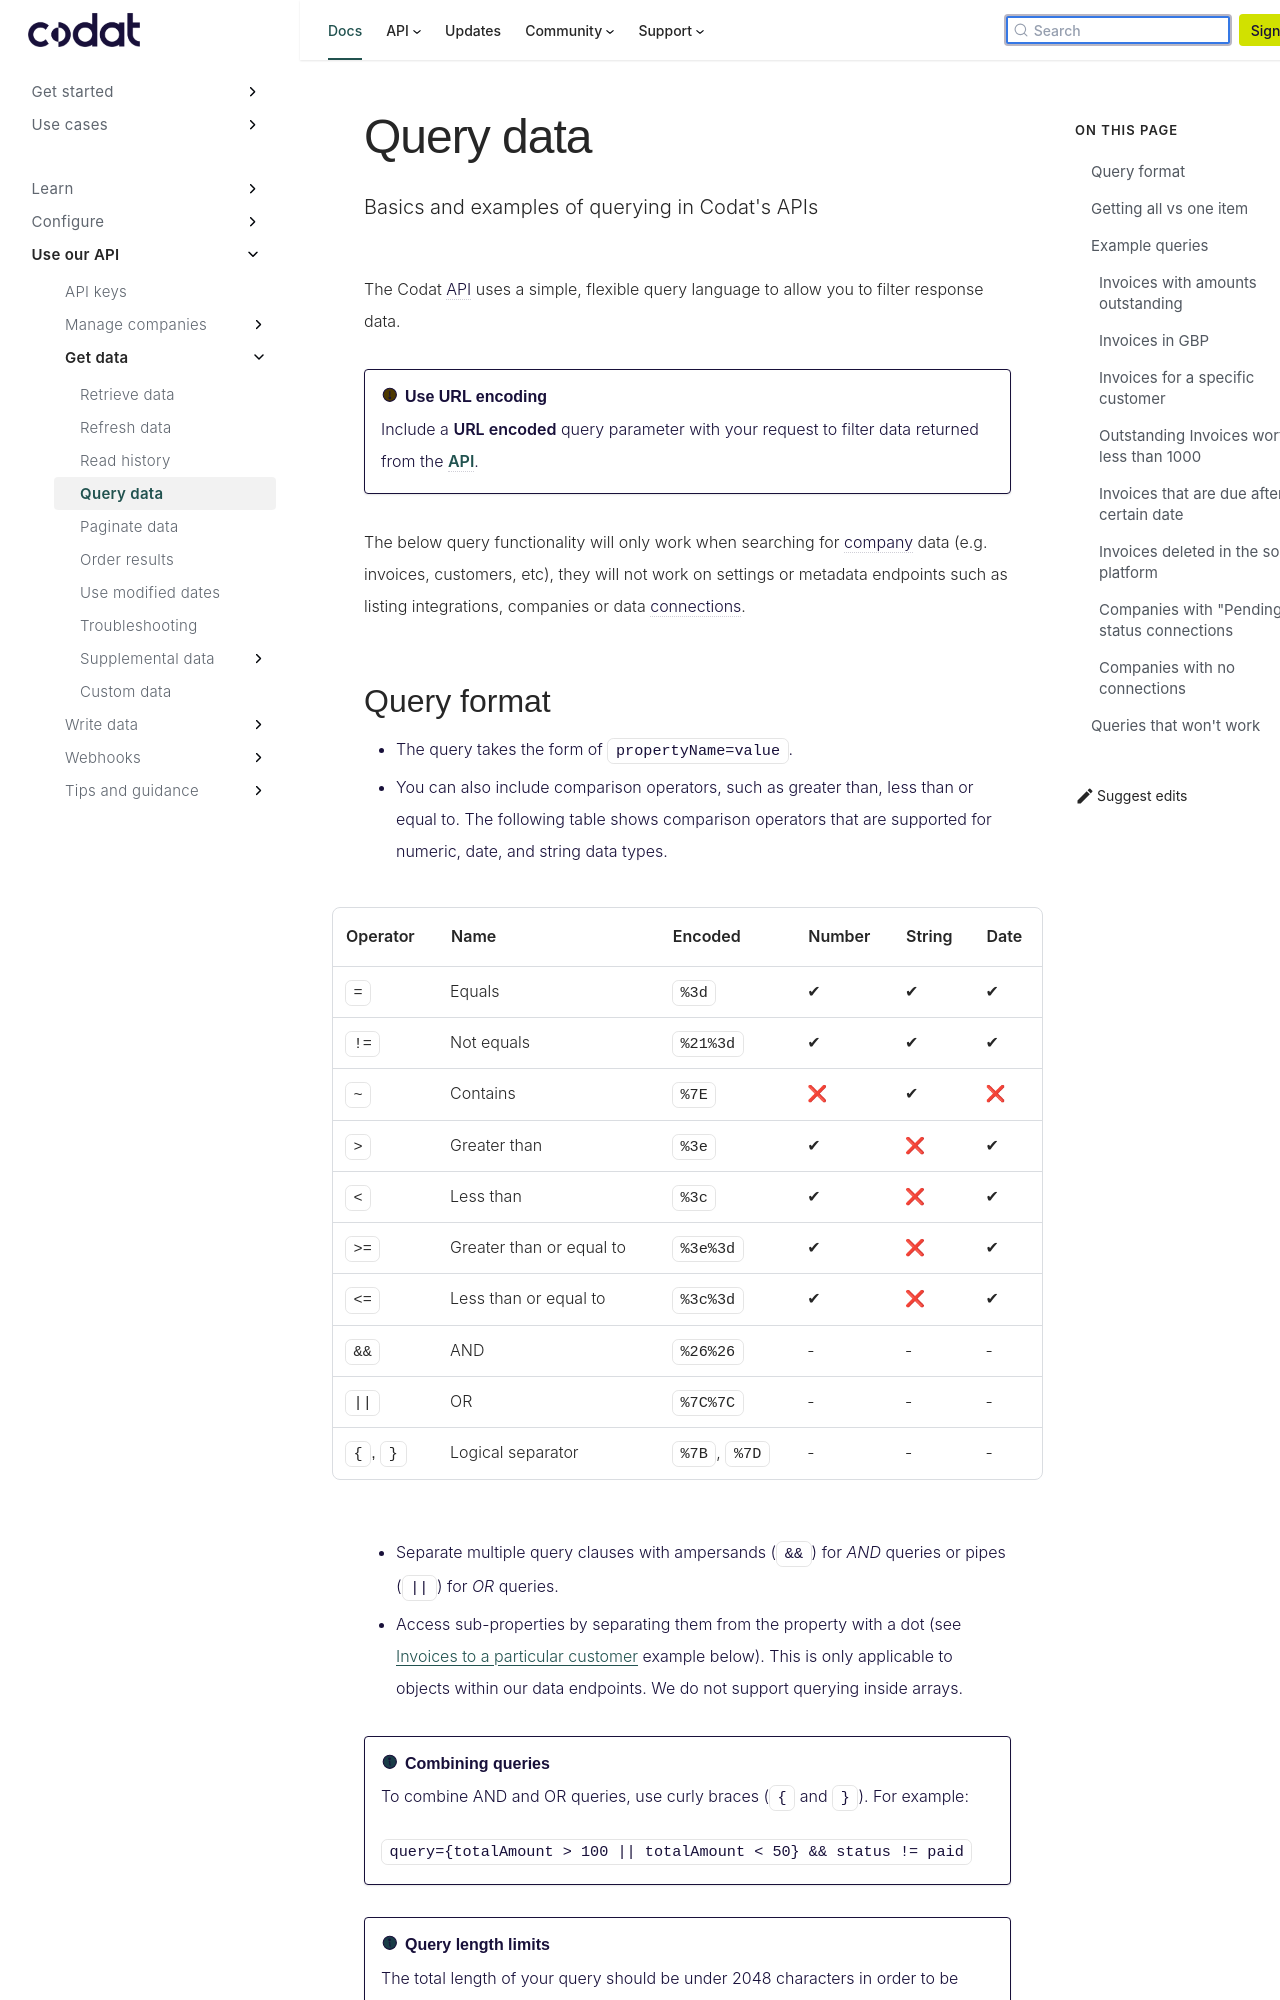

repository: codatio/codat-docs · page: pr-preview/pr-1903/using-the-api/querying/index.html · generator: docusaurus

---
title: "Query data"
description: "Basics and examples of querying in Codat's APIs"
createdAt: "2019-02-20T09:52:29.305Z"
updatedAt: "2022-11-09T16:56:43.148Z"
---

import Tabs from "@theme/Tabs";
import TabItem from "@theme/TabItem";

The Codat API uses a simple, flexible query language to allow you to filter response data.

:::caution Use URL encoding

Include a **URL encoded** query parameter with your request to filter data returned from the API.
:::

The below query functionality will only work when searching for company data (e.g. invoices, customers, etc), they will not work on settings or metadata endpoints such as listing integrations, companies or data connections.

## Query format

- The query takes the form of `propertyName=value`.
- You can also include comparison operators, such as greater than, less than or equal to. The following table shows comparison operators that are supported for numeric, date, and string data types.

| Operator | Name                     | Encoded      | Number | String | Date |
| -------- | ------------------------ | :----------- | ------ | ------ | ---- |
| `=`      | Equals                   | `%3d`        | ✔      | ✔      | ✔    |
| `!=`     | Not equals               | `%21%3d`     | ✔      | ✔      | ✔    |
| `~`      | Contains                 | `%7E`        | ❌     | ✔      | ❌   |
| `>`      | Greater than             | `%3e`        | ✔      | ❌     | ✔    |
| `<`      | Less than                | `%3c`        | ✔      | ❌     | ✔    |
| `>=`     | Greater than or equal to | `%3e%3d`     | ✔      | ❌     | ✔    |
| `<=`     | Less than or equal to    | `%3c%3d`     | ✔      | ❌     | ✔    |
| `&&`     | AND                      | `%26%26`     | -      | -      | -    |
| `\|\|`   | OR                       | `%7C%7C`     | -      | -      | -    |
| `{`, `}` | Logical separator        | `%7B`, `%7D` | -      | -      | -    |

- Separate multiple query clauses with ampersands (`&&`) for _AND_ queries or pipes (`||`) for _OR_ queries.
- Access sub-properties by separating them from the property with a dot (see [Invoices to a particular customer](/using-the-api/querying#invoices-for-a-specific-customer) example below). This is only applicable to objects within our data endpoints. We do not support querying inside arrays.

:::info Combining queries

To combine AND and OR queries, use curly braces (`{` and `}`). For example:

`query={totalAmount > 100 || totalAmount < 50} && status != paid`
:::

:::info Query length limits

The total length of your query should be under 2048 characters in order to be valid. If your query is longer, the API will return an error message.
:::

:::info Querying on null fields

We do not currently support querying on null fields.
:::

## Getting all vs one item

Our `GET /{dataType}` endpoints typically return an array of items of that given data type. If you want to retrieve just a single data type by an ID, you can use a query. For example:

`query=id%253D81be41e9-5c2c-4064-829c-bca43b5e6f59.`

## Example queries

### Invoices with amounts outstanding

Query: `amountDue > 0`

<Tabs>
<TabItem value="http" label="HTTP">

```http
GET /companies/{companyId}/data/invoices?query=amountDue%3e0
```

</TabItem>

<TabItem value="csharp" label="C#">

```c
using CodatLending;
using CodatLending.Models.Shared;
using CodatLending.Models.Operations;

var codatLending = new CodatLendingSDK(
    security: new Security() {
        AuthHeader = "Basic BASE_64_ENCODED(API_KEY)",
    }
);

var res = await codatLending.AccountsReceivable.Invoices.ListAsync(new ListAccountingInvoicesRequest() {
    CompanyId = "{companyId}",
    Query = "amountDue>0",
});
```

</TabItem>

<TabItem value="nodejs" label="TypeScript">

```javascript
import { CodatLending } from "@codat/lending";

const codatLending = new CodatLending({
  authHeader: "Basic BASE_64_ENCODED(API_KEY)",
});

codatLending.accountsReceivable.invoices
  .list({
    companyId: "{companyId}",
    query: "amountDue>0&&totalAmount<1000",
  })
  .then((res) => {
    // handle response
  });
```

</TabItem>

<TabItem value="python" label="Python">

```python
from codat_lending import CodatLending
from codat_lending.models import operations, shared

codat_lending = CodatLending(
    security=shared.Security(
        auth_header="Basic BASE_64_ENCODED(API_KEY)",
    ),
)

res = codat_lending.accounts_receivable.invoices.list(
    request=operations.ListAccountingInvoicesRequest(
        company_id='8a210b68-6988-11ed-a1eb-0242ac120002',
        query='amountDue>0',
    )
)

if res:
    # handle response
    pass
```

</TabItem>

<TabItem value="go" label="Go">

```go
package main

import(
	"context"
	"log"
	"github.com/codatio/client-sdk-go/lending"
	"github.com/codatio/client-sdk-go/lending/pkg/models/shared"
	"github.com/codatio/client-sdk-go/lending/pkg/models/operations"
)

func main() {
    codatLending := codatlending.New(
        codatlending.WithSecurity(shared.Security{
            AuthHeader: "Basic BASE_64_ENCODED(API_KEY)",
        }),
    )

    ctx := context.Background()
    res, err := codatLending.AccountsReceivable.Invoices.List(ctx, operations.ListAccountingInvoicesRequest{
        CompanyID: "{companyId}",
        Query: codatlending.String("amountDue>0"),
    })
    if err != nil {
        log.Fatal(err)
    }

    if res.AccountingInvoices != nil {
        // handle response
    }
}
```

</TabItem>

</Tabs>
